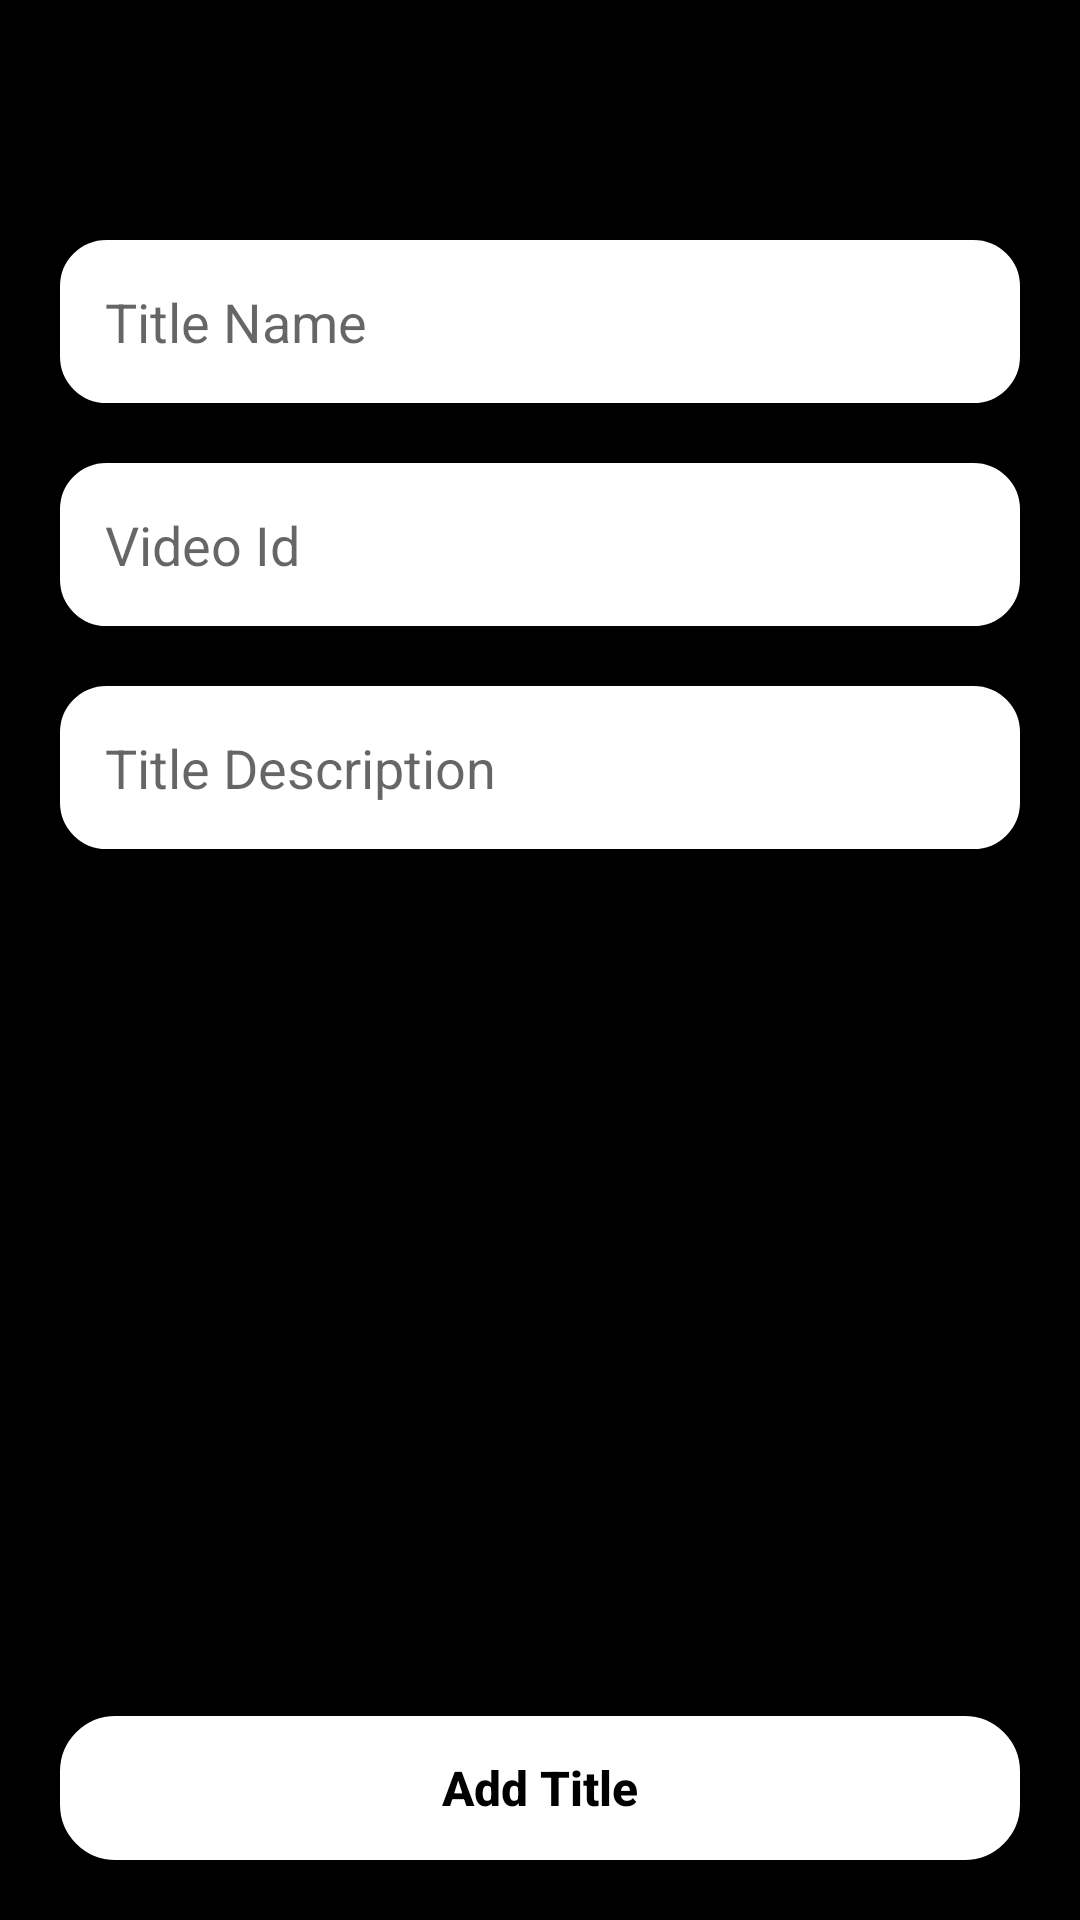

Layout XML and referenced resources for this Android screen:
<!-- AndroidManifest.xml: application theme Base.Theme.DemoNetflixApp -->
<!-- res/layout/activity_add_title.xml -->
<?xml version="1.0" encoding="utf-8"?>
<RelativeLayout xmlns:android="http://schemas.android.com/apk/res/android"
    xmlns:app="http://schemas.android.com/apk/res-auto"
    xmlns:tools="http://schemas.android.com/tools"
    android:layout_width="match_parent"
    android:layout_height="match_parent"
    android:background="@color/black"
    tools:context=".AddTitle">
<include
    android:id="@+id/addtitleheader"
    layout="@layout/headerlayout_forverticalviewactivity"/>
<LinearLayout
    android:layout_width="match_parent"
    android:layout_height="wrap_content"
    android:layout_below="@id/addtitleheader"
    android:orientation="vertical"
    android:layout_marginTop="20dp">
<EditText
    android:id="@+id/addtitlename"
    android:layout_width="match_parent"
    android:layout_height="wrap_content"
    android:background="@drawable/signupedittext_bg"
    android:padding="15dp"
    android:layout_marginHorizontal="20dp"
    android:hint="Title Name"
    android:inputType="text"
    android:imeOptions="actionNext"/>
<EditText
    android:id="@+id/addtitlevideoid"
    android:layout_width="match_parent"
    android:layout_height="wrap_content"
    android:background="@drawable/signupedittext_bg"
    android:layout_marginTop="20dp"
    android:padding="15dp"
    android:layout_marginHorizontal="20dp"
    android:hint="Video Id"
    android:singleLine="true"
    android:inputType="number"
    android:imeOptions="actionNext"/>
    <EditText
        android:id="@+id/addtitledescription"
        android:layout_width="match_parent"
        android:layout_height="wrap_content"
        android:background="@drawable/signupedittext_bg"
        android:padding="15dp"
        android:layout_marginTop="20dp"
        android:layout_marginHorizontal="20dp"
        android:hint="Title Description"
        android:inputType="text"
        android:imeOptions="actionNext"/>
    <Spinner
        android:id="@+id/categorydropdown"
        android:layout_width="match_parent"
        android:layout_height="wrap_content"
        android:padding="15dp"
        android:layout_marginTop="20dp"
        android:layout_marginHorizontal="19dp"
        android:background="@drawable/spinner_dropdown"
        />
</LinearLayout>
    <include
        layout="@layout/common_progressbar">
    </include>
    <androidx.appcompat.widget.AppCompatButton
        android:id="@+id/addtitlebutton"
        android:layout_width="match_parent"
        android:layout_height="wrap_content"
        android:layout_alignParentBottom="true"
        android:layout_marginBottom="20dp"
        android:textAllCaps="false"
        android:textColor="@color/black"
        android:textStyle="bold"
        android:textSize="16sp"
        android:text="Add Title"
        android:background="@drawable/signin_button_bg"
        android:layout_marginHorizontal="20dp"/>
</RelativeLayout>
<!-- res/layout/headerlayout_forverticalviewactivity.xml (included above) -->
<?xml version="1.0" encoding="utf-8"?>
<RelativeLayout xmlns:android="http://schemas.android.com/apk/res/android"
    android:layout_width="match_parent"
    android:layout_height="60dp"
    android:background="@color/black">
    <ImageView
        android:id="@+id/backarrow"
        android:layout_width="wrap_content"
        android:layout_height="wrap_content"
        android:layout_centerVertical="true"
        android:layout_marginStart="15dp"
        android:layout_marginTop="15dp"
        android:layout_marginEnd="15dp"
        android:layout_marginBottom="15dp"
        android:src="@drawable/baseline_arrow_back_ios_new_24" />
    <TextView
        android:id="@+id/screenname"
        android:layout_width="wrap_content"
        android:layout_height="wrap_content"
        android:textColor="@color/white"
        android:textStyle="bold"
        android:singleLine="true"
        android:textSize="18sp"
        android:layout_toEndOf="@id/backarrow"
        android:layout_centerVertical="true"/>
</RelativeLayout>
<!-- res/layout/common_progressbar.xml (included above) -->
<?xml version="1.0" encoding="utf-8"?>
<RelativeLayout xmlns:android="http://schemas.android.com/apk/res/android"
    android:layout_width="match_parent"
    android:layout_height="match_parent"
    android:id="@+id/progressloader"
    android:visibility="gone">
    <ProgressBar
        android:layout_width="wrap_content"
        android:layout_height="wrap_content"
        android:layout_centerInParent="true"/>
</RelativeLayout>
<!-- resources referenced by this layout -->
<resources>
  <color name="black">#FF000000</color>
  <color name="white">#FFFFFFFF</color>
  <!-- drawable signin_button_bg (drawable) -->
  <?xml version="1.0" encoding="utf-8"?>
  <shape xmlns:android="http://schemas.android.com/apk/res/android"
      android:shape="rectangle">
  <corners
      android:radius="18dp"/>
      <stroke
          android:width="1dp"
          android:color="@color/white"/>
      <solid
          android:color="@color/white"/>
  </shape>
  <!-- drawable signupedittext_bg (drawable) -->
  <?xml version="1.0" encoding="utf-8"?>
  <shape xmlns:android="http://schemas.android.com/apk/res/android"
      android:shape="rectangle">
  <solid
      android:color="@color/white"/>
  <corners
      android:radius="15dp"/>
  <stroke
      android:width="1dp"
      android:color="@color/white"/>
  </shape>
  <!-- drawable spinner_dropdown (drawable) -->
  <?xml version="1.0" encoding="utf-8"?>
  <selector xmlns:android="http://schemas.android.com/apk/res/android">
      <item>
          <layer-list>
              <item>
                  <shape
                      android:shape="rectangle">
                      <corners
                          android:radius="15dp"/>
                      <solid
                          android:color="@color/white"/>
                  </shape>
              </item>
              <item
                  android:drawable="@drawable/baseline_arrow_drop_down_24"
                  android:gravity="center_vertical|right"
                  android:end="7dp">
              </item>
          </layer-list>
      </item>
  </selector>
  <style name="Base.Theme.DemoNetflixApp" parent="Theme.MaterialComponents.Light.NoActionBar">
  
           <item name="colorPrimary">@color/red</item>
          <item name="colorPrimaryVariant">@color/red</item>
          <item name="colorOnPrimary">@color/white</item>
          
          <item name="colorSecondary">@color/red</item>
          <item name="colorSecondaryVariant">@color/red</item>
          <item name="colorOnSecondary">@color/black</item>
          
          
          <item name="android:windowAnimationStyle">@null</item>
          <item name="android:statusBarColor" tools:targetApi="l">?attr/colorPrimaryVariant</item>
      </style>
  <color name="red">#ff0000</color>
</resources>
